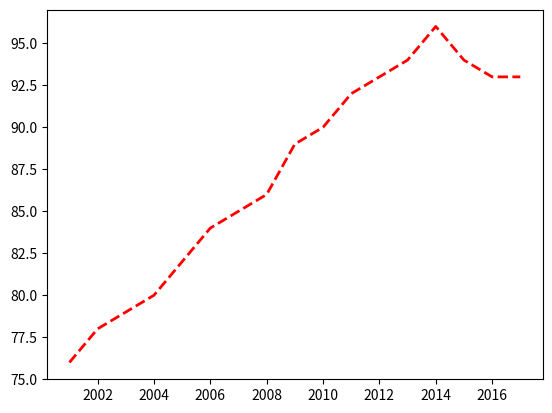

The matplotlib source for this figure:
import numpy as np
import matplotlib.pyplot as plt 

years = [2001 + x for x in range(17)]
weight = [76, 78, 79, 80, 82, 84, 85, 86, 89, 90, 92, 93, 94, 96, 94, 93, 93]

#plt.plot(years, weight, c='r', lw="2", linestyle="--")
plt.plot(years, weight, "r--", lw="2")
plt.show()